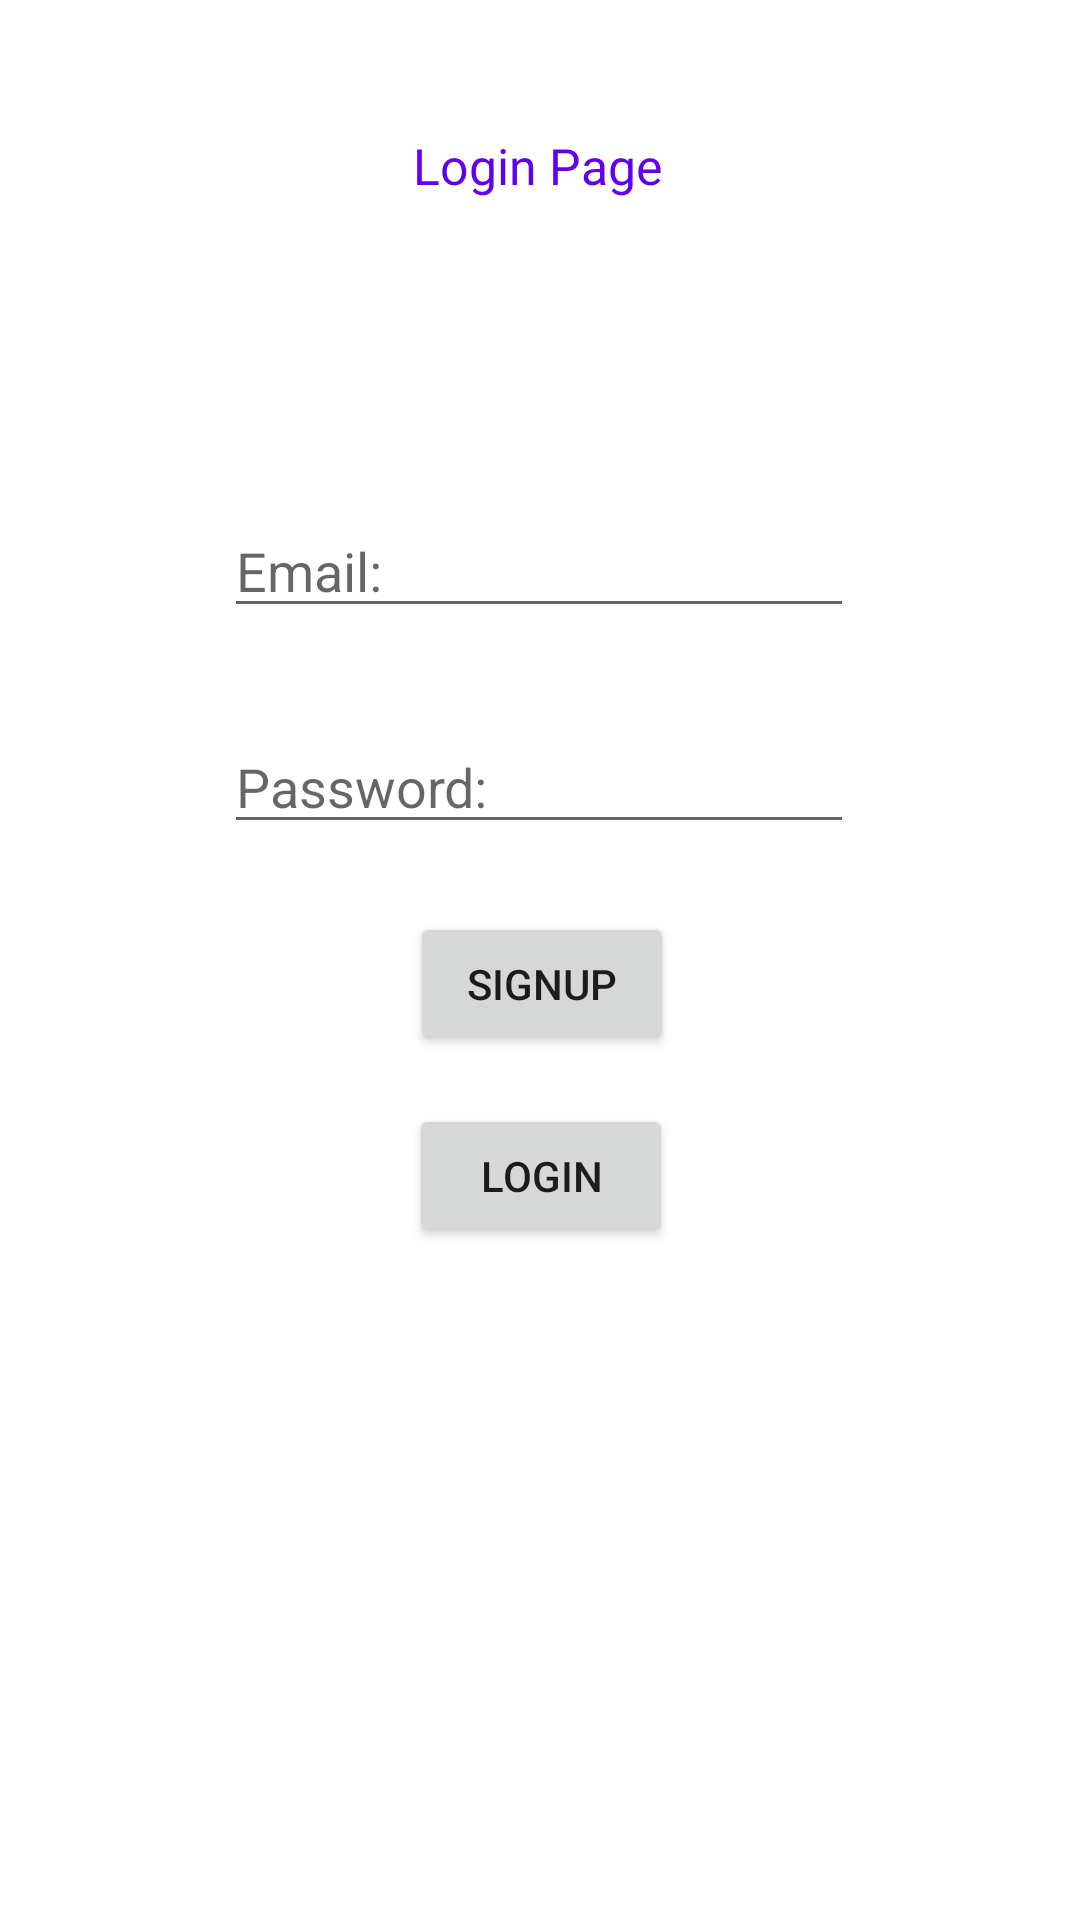

Layout XML and referenced resources for this Android screen:
<!-- AndroidManifest.xml: application theme Theme.Accident_notifier -->
<!-- res/layout/activity_login.xml -->
<?xml version="1.0" encoding="utf-8"?>
<androidx.constraintlayout.widget.ConstraintLayout xmlns:android="http://schemas.android.com/apk/res/android"
    xmlns:app="http://schemas.android.com/apk/res-auto"
    xmlns:tools="http://schemas.android.com/tools"
    android:layout_width="match_parent"
    android:layout_height="match_parent"
    tools:context=".LoginActivity">

    <EditText
        android:id="@+id/mail"
        android:layout_width="wrap_content"
        android:layout_height="wrap_content"
        android:layout_marginTop="168dp"
        android:ems="10"
        android:inputType="textEmailAddress"
        android:hint="Email:"
        app:layout_constraintEnd_toEndOf="parent"
        app:layout_constraintHorizontal_bias="0.497"
        app:layout_constraintStart_toStartOf="parent"
        app:layout_constraintTop_toTopOf="parent" />

    <EditText
        android:id="@+id/password"
        android:layout_width="wrap_content"
        android:layout_height="wrap_content"
        android:layout_marginTop="240dp"
        android:ems="10"
        android:inputType="textPassword"
        android:hint="Password:"
        app:layout_constraintEnd_toEndOf="parent"
        app:layout_constraintHorizontal_bias="0.497"
        app:layout_constraintStart_toStartOf="parent"
        app:layout_constraintTop_toTopOf="parent" />



    <Button
        android:id="@+id/llogin"
        android:layout_width="wrap_content"
        android:layout_height="wrap_content"
        android:layout_marginTop="368dp"
        android:text="login"
        app:layout_constraintEnd_toEndOf="parent"
        app:layout_constraintHorizontal_bias="0.501"
        app:layout_constraintStart_toStartOf="parent"
        app:layout_constraintTop_toTopOf="parent" />

    <Button
        android:id="@+id/lsignup"
        android:layout_width="wrap_content"
        android:layout_height="wrap_content"
        android:layout_marginTop="304dp"
        android:text="signUp"
        app:layout_constraintEnd_toEndOf="parent"
        app:layout_constraintHorizontal_bias="0.503"
        app:layout_constraintStart_toStartOf="parent"
        app:layout_constraintTop_toTopOf="parent" />
    <TextView
        android:id="@+id/textView"
        android:layout_width="wrap_content"
        android:layout_height="wrap_content"
        android:layout_marginTop="44dp"
        android:text="Login Page"
        android:textColor="@color/design_default_color_primary"
        android:textSize="50px"
        app:layout_constraintEnd_toEndOf="parent"
        app:layout_constraintHorizontal_bias="0.498"
        app:layout_constraintStart_toStartOf="parent"
        app:layout_constraintTop_toTopOf="parent" />
</androidx.constraintlayout.widget.ConstraintLayout>
<!-- resources referenced by this layout -->
<resources>
  <style name="Theme.Accident_notifier" parent="Theme.MaterialComponents.DayNight.DarkActionBar">
          
          <item name="colorPrimary">@color/purple_500</item>
          <item name="colorPrimaryVariant">@color/purple_700</item>
          <item name="colorOnPrimary">@color/white</item>
          
          <item name="colorSecondary">@color/teal_200</item>
          <item name="colorSecondaryVariant">@color/teal_700</item>
          <item name="colorOnSecondary">@color/black</item>
          
          <item name="android:statusBarColor" tools:targetApi="l">?attr/colorPrimaryVariant</item>
          
      </style>
  <!-- not gathered from this repository: default colours our renderer supplied (Android Studio template values) -->
  <color name="purple_500">#FF6200EE</color>
  <color name="purple_700">#FF3700B3</color>
  <color name="teal_200">#FF03DAC5</color>
  <color name="teal_700">#FF018786</color>
  <color name="black">#FF000000</color>
  <color name="white">#FFFFFFFF</color>
</resources>
